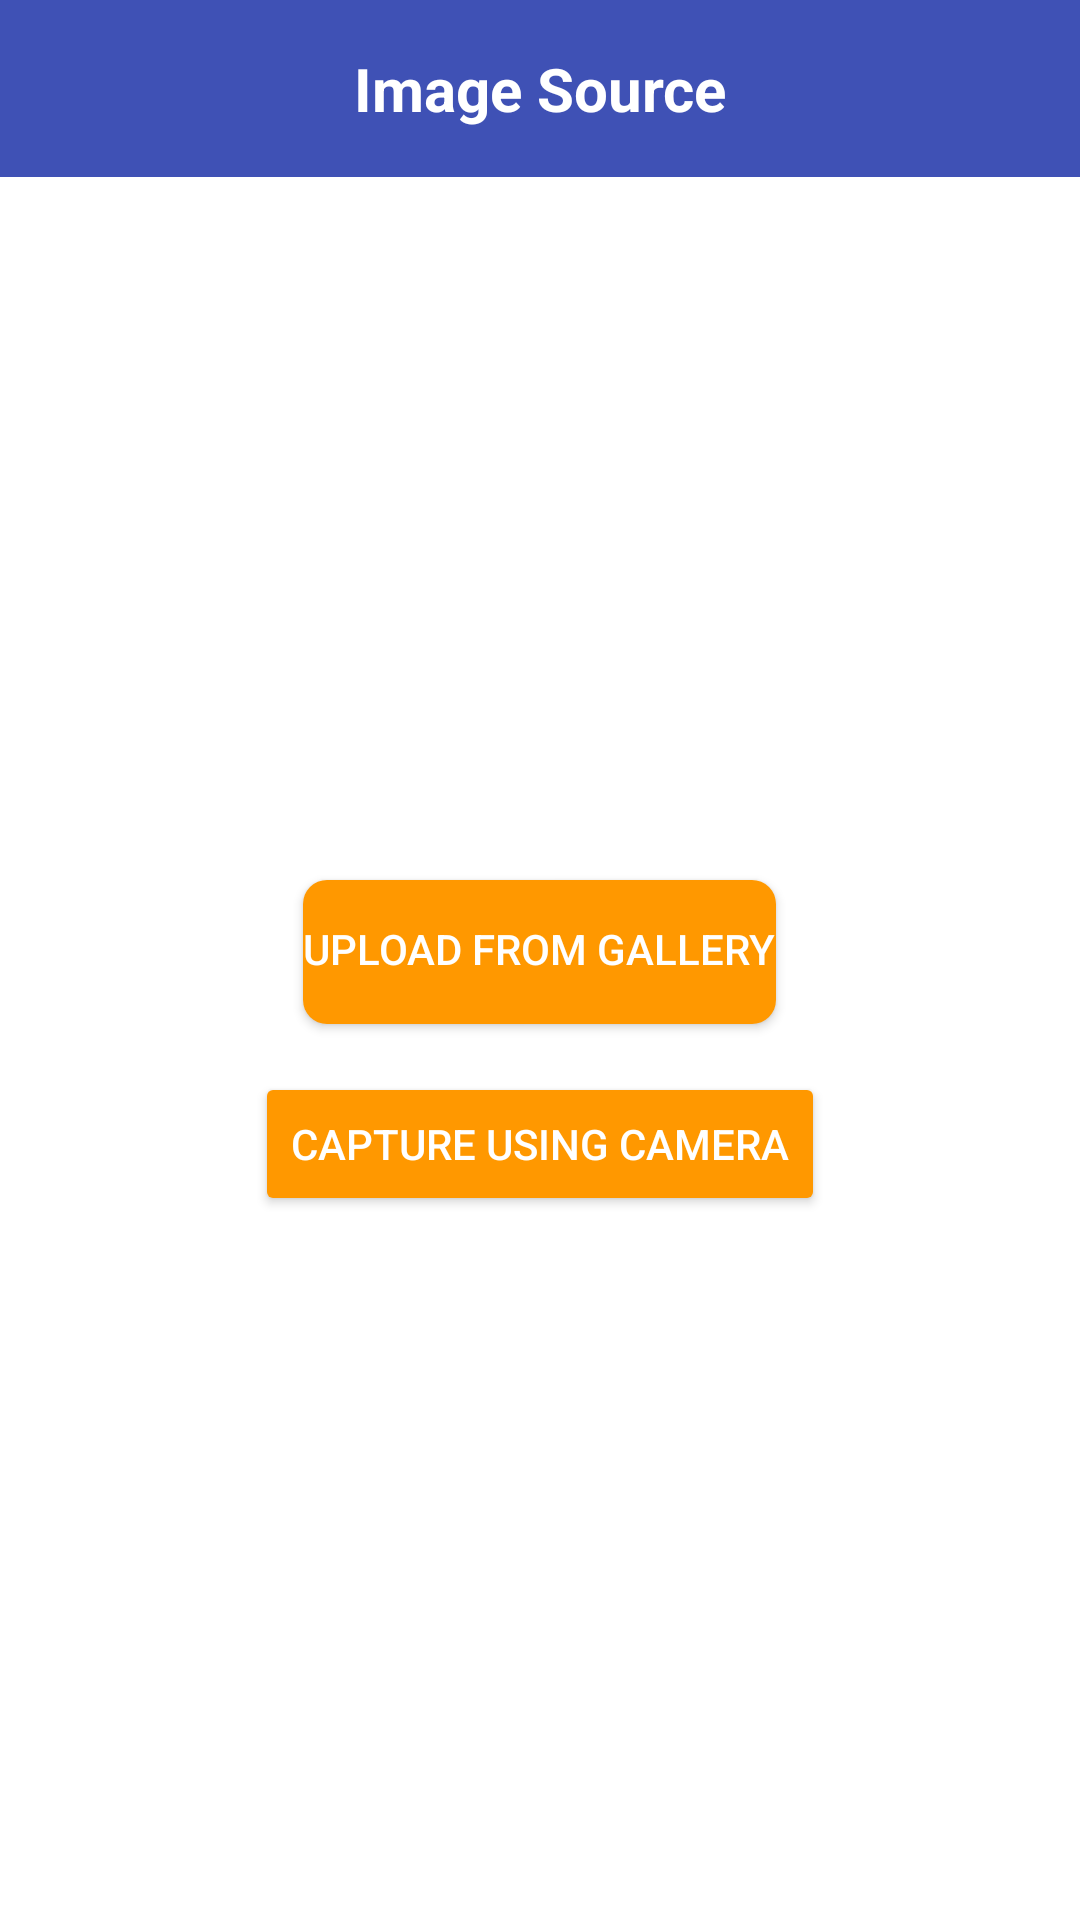

Here is an Android app screen rendered from its layout file. Give the layout XML and the strings, colors and styles it references.
<!-- AndroidManifest.xml: application theme AppTheme -->
<!-- res/layout/activity_image_source.xml -->
<?xml version="1.0" encoding="utf-8"?>

<LinearLayout xmlns:android="http://schemas.android.com/apk/res/android"
    android:orientation="vertical"
    android:layout_width="match_parent"
    android:layout_height="match_parent"
    android:background="@android:color/white">

    
    <TextView
        android:id="@+id/tvTitle"
        android:layout_width="match_parent"
        android:layout_height="wrap_content"
        android:background="#3F51B5"
        android:padding="16dp"
        android:text="Image Source"
        android:textColor="@android:color/white"
        android:textSize="20sp"
        android:gravity="center"
        android:textStyle="bold" />

    
    <LinearLayout
        android:layout_width="match_parent"
        android:layout_height="match_parent"
        android:orientation="vertical"
        android:gravity="center">

        <Button
            android:id="@+id/btnUpload"
            android:layout_width="wrap_content"
            android:layout_height="wrap_content"
            android:backgroundTint="#FF9800"
            android:background="@drawable/button_background"
            android:text="Upload from Gallery"
            android:textColor="@android:color/white"
            android:elevation="8dp"
            android:layout_marginBottom="16dp"/>

        <Button
            android:id="@+id/btnCapture"
            android:layout_width="wrap_content"
            android:layout_height="wrap_content"
            android:backgroundTint="#FF9800"
            android:text="Capture Using Camera"
            android:textColor="@android:color/white"
            android:elevation="8dp"/>
    </LinearLayout>
</LinearLayout>
<!-- resources referenced by this layout -->
<resources>
  <!-- drawable button_background (drawable) -->
  <?xml version="1.0" encoding="utf-8"?>
  
  <selector xmlns:android="http://schemas.android.com/apk/res/android">
      
      <item android:state_pressed="true">
          <shape android:shape="rectangle">
              <solid android:color="#F57C00" /> 
              <corners android:radius="8dp" /> 
              <padding android:bottom="2dp" /> 
              <elevation android:elevation="4dp" />
          </shape>
      </item>
  
      
      <item>
          <shape android:shape="rectangle">
              <solid android:color="#FF9800" /> 
              <corners android:radius="8dp" /> 
              <elevation android:elevation="8dp" /> 
          </shape>
      </item>
  </selector>
  <style name="AppTheme" parent="Theme.AppCompat.Light.NoActionBar">
          <item name="colorPrimary">@color/colorPrimary</item>
          <item name="colorPrimaryDark">@color/colorPrimaryDark</item>
          <item name="colorAccent">@color/colorAccent</item>
          <item name="android:windowBackground">@color/colorBackground</item>
      </style>
  <color name="colorPrimary">#3F51B5</color>
  <color name="colorPrimaryDark">#303F9F</color>
  <color name="colorAccent">#FF9800</color>
  <color name="colorBackground">#FFFFFF</color>
</resources>
